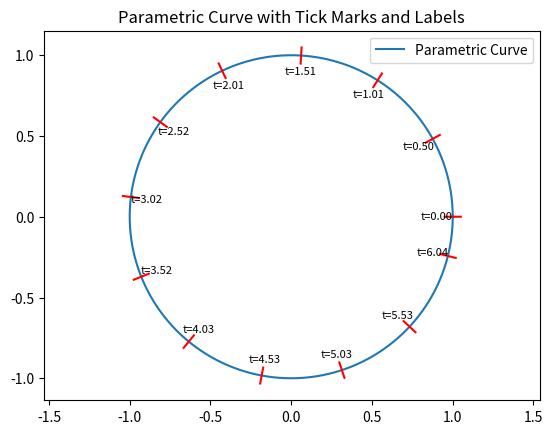

This chart was generated by the following Python code:
import numpy as np
import matplotlib.pyplot as plt

def parametric_curve(t: np.ndarray) -> tuple[np.ndarray, np.ndarray]:
    # Example: a circle
    x = np.cos(t)
    y = np.sin(t)
    return x, y

def draw_tick_marks_on_curve(t: np.ndarray, tick_interval: float, tick_length: float):
    x, y = parametric_curve(t)

    # Compute tangent vectors
    dx = np.gradient(x, t)
    dy = np.gradient(y, t)
    tangent_length = np.hypot(dx, dy)
    dx /= tangent_length
    dy /= tangent_length

    # Compute normals (perpendicular to tangents)
    nx = -dy
    ny = dx

    # Approximate arc length and select tick mark indices
    arc_length = np.cumsum(np.hypot(np.diff(x), np.diff(y)))
    arc_length = np.insert(arc_length, 0, 0)
    tick_indices = [0]
    last_tick_pos = 0.0

    for i, s in enumerate(arc_length):
        if s - last_tick_pos >= tick_interval:
            tick_indices.append(i)
            last_tick_pos = s

    # Plot the parametric curve
    plt.plot(x, y, label="Parametric Curve")

    # Plot tick marks and labels
    for i in tick_indices:
        x0 = x[i]
        y0 = y[i]
        tx = nx[i] * tick_length / 2
        ty = ny[i] * tick_length / 2
        plt.plot([x0 - tx, x0 + tx], [y0 - ty, y0 + ty], color="red")

        # Add label slightly offset along normal
        label_x = x0 + nx[i] * tick_length
        label_y = y0 + ny[i] * tick_length
        plt.text(label_x, label_y, f"t={t[i]:.2f}", fontsize=8,
                 ha='center', va='center')

    plt.axis("equal")
    plt.title("Parametric Curve with Tick Marks and Labels")
    plt.legend()
    plt.show()

# Example usage
t_values = np.linspace(0, 2 * np.pi, 1000)
draw_tick_marks_on_curve(t_values, tick_interval=0.5, tick_length=0.1)

